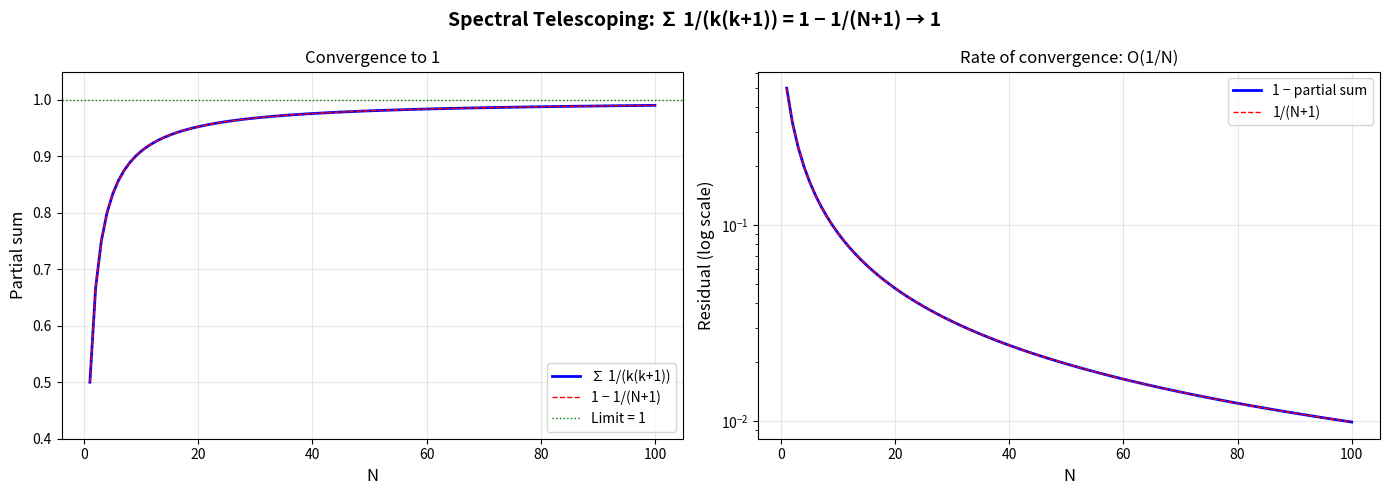

The matplotlib source for this figure:
"""
Visualization: Spectral Telescoping Convergence

Shows that sum_{k=1}^{N} 1/(k(k+1)) converges to 1 as N -> infinity,
demonstrating the spectral zeta normalization of the Casimir operator.
"""

import matplotlib
matplotlib.use('Agg')
import matplotlib.pyplot as plt
import numpy as np


Ns = list(range(1, 101))
partial_sums = []
s = 0.0
for N in range(1, 101):
    s += 1.0 / (N * (N + 1))
    partial_sums.append(s)

expected = [1 - 1 / (N + 1) for N in Ns]

fig, (ax1, ax2) = plt.subplots(1, 2, figsize=(14, 5))
fig.suptitle('Spectral Telescoping: ∑ 1/(k(k+1)) = 1 − 1/(N+1) → 1',
             fontsize=14, fontweight='bold')

# Left: convergence
ax1.plot(Ns, partial_sums, 'b-', linewidth=2, label='∑ 1/(k(k+1))')
ax1.plot(Ns, expected, 'r--', linewidth=1, label='1 − 1/(N+1)')
ax1.axhline(y=1.0, color='g', linewidth=1, linestyle=':', label='Limit = 1')
ax1.set_xlabel('N', fontsize=12)
ax1.set_ylabel('Partial sum', fontsize=12)
ax1.set_title('Convergence to 1')
ax1.legend(fontsize=10)
ax1.grid(True, alpha=0.3)
ax1.set_ylim(0.4, 1.05)

# Right: error
errors = [abs(partial_sums[i] - expected[i]) for i in range(len(Ns))]
residuals = [1.0 - partial_sums[i] for i in range(len(Ns))]
ax2.semilogy(Ns, residuals, 'b-', linewidth=2, label='1 − partial sum')
ax2.semilogy(Ns, [1.0 / (N + 1) for N in Ns], 'r--', linewidth=1, label='1/(N+1)')
ax2.set_xlabel('N', fontsize=12)
ax2.set_ylabel('Residual (log scale)', fontsize=12)
ax2.set_title('Rate of convergence: O(1/N)')
ax2.legend(fontsize=10)
ax2.grid(True, alpha=0.3)

plt.tight_layout()
plt.savefig('spectral_telescoping.png', dpi=150, bbox_inches='tight')
print("Saved spectral_telescoping.png")
